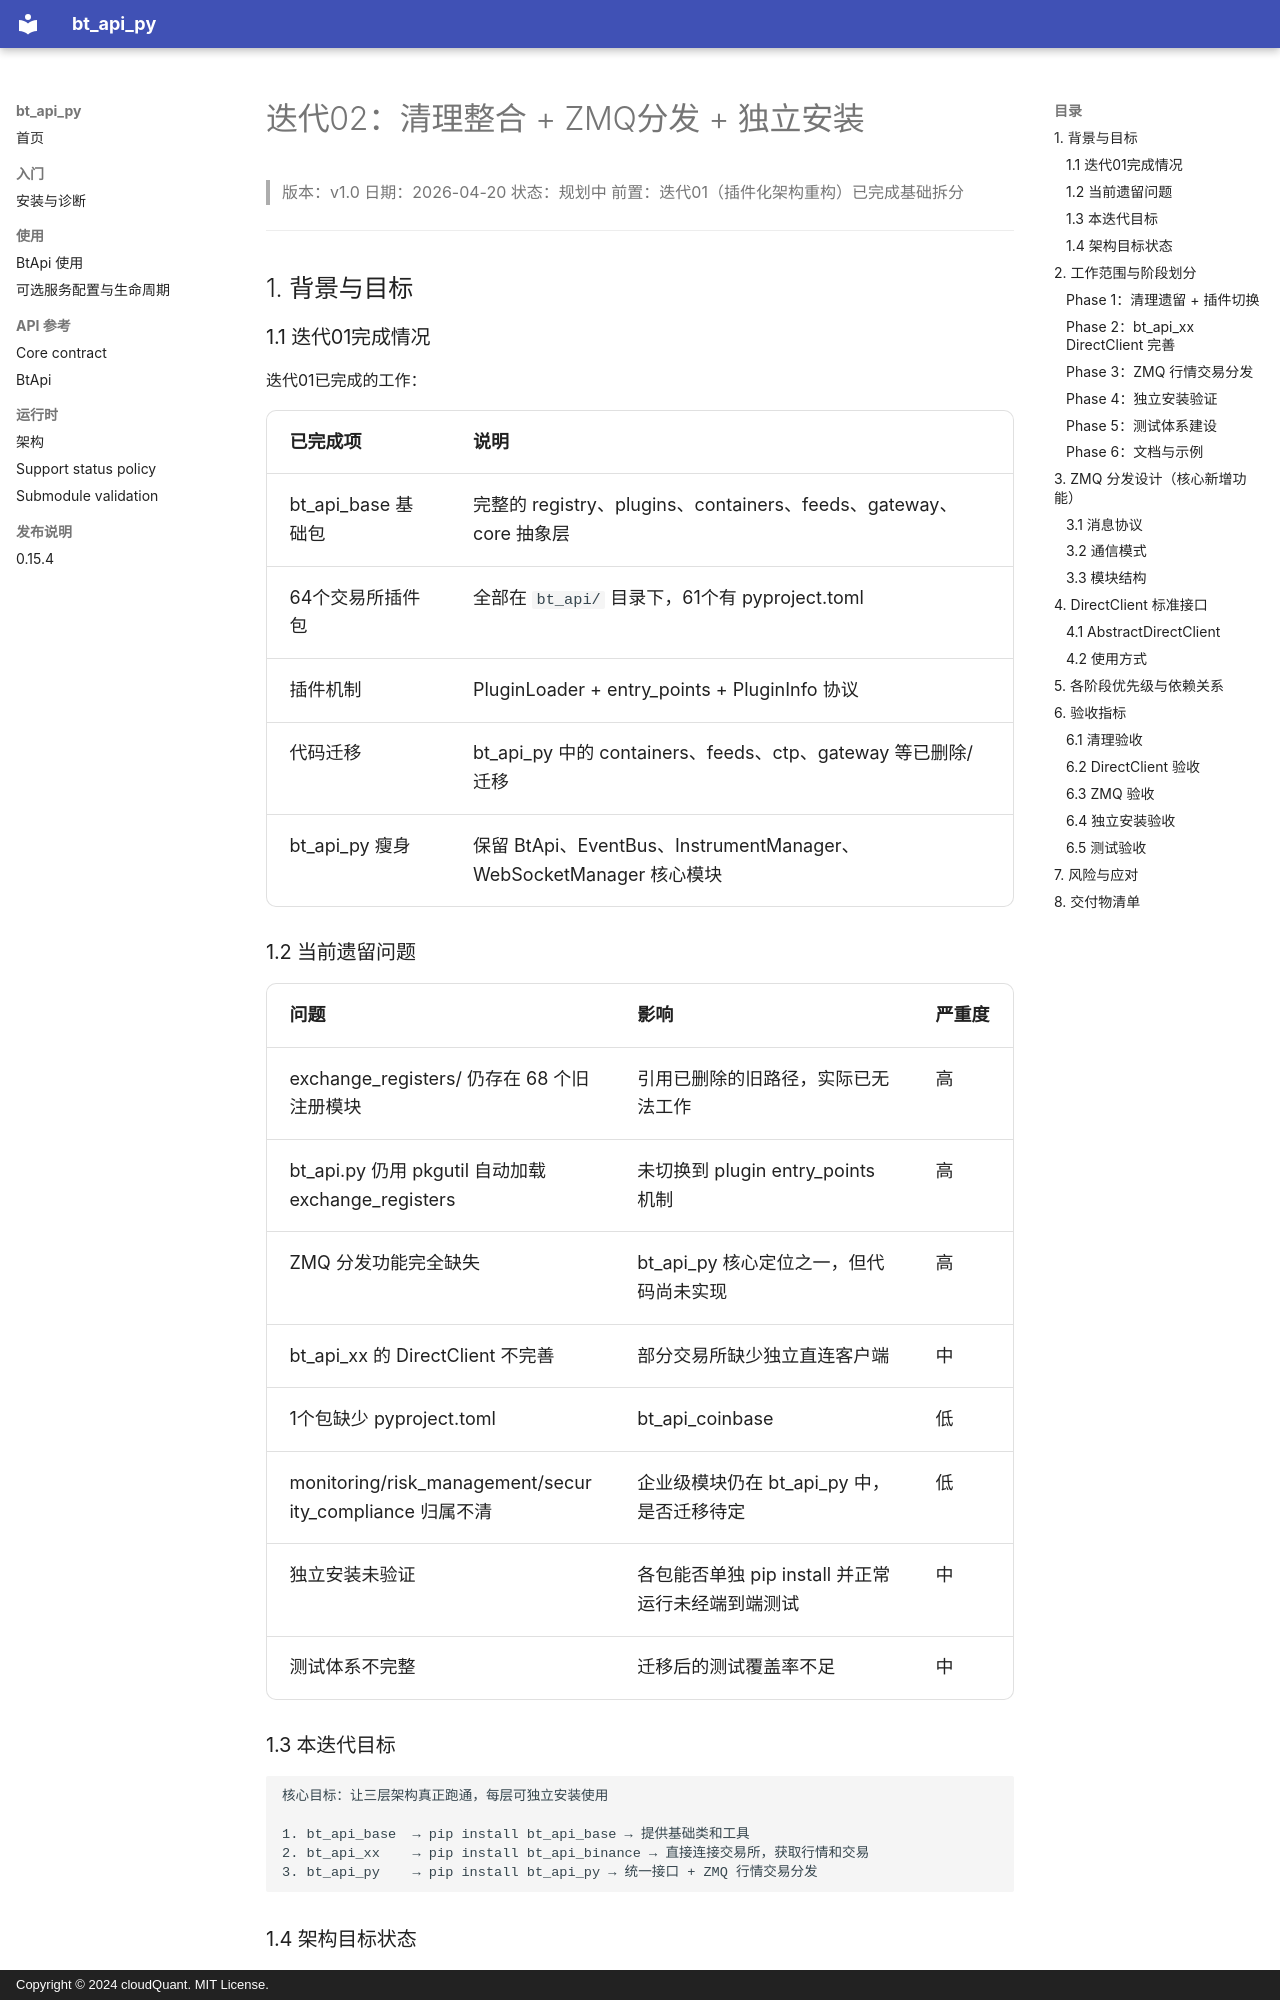

repository: cloudQuant/bt_api_py · page: 迭代计划/迭代02/完整迭代文档/index.html · generator: mkdocs · copyright: Copyright © 2024 cloudQuant. MIT License.

# 迭代02：清理整合 + ZMQ分发 + 独立安装

> 版本：v1.0
> 日期：2026-04-20
> 状态：规划中
> 前置：迭代01（插件化架构重构）已完成基础拆分

---

## 1. 背景与目标

### 1.1 迭代01完成情况

迭代01已完成的工作：

| 已完成项 | 说明 |
|----------|------|
| bt_api_base 基础包 | 完整的 registry、plugins、containers、feeds、gateway、core 抽象层 |
| 64个交易所插件包 | 全部在 `bt_api/` 目录下，61个有 pyproject.toml |
| 插件机制 | PluginLoader + entry_points + PluginInfo 协议 |
| 代码迁移 | bt_api_py 中的 containers、feeds、ctp、gateway 等已删除/迁移 |
| bt_api_py 瘦身 | 保留 BtApi、EventBus、InstrumentManager、WebSocketManager 核心模块 |

### 1.2 当前遗留问题

| 问题 | 影响 | 严重度 |
|------|------|--------|
| exchange_registers/ 仍存在 68 个旧注册模块 | 引用已删除的旧路径，实际已无法工作 | 高 |
| bt_api.py 仍用 pkgutil 自动加载 exchange_registers | 未切换到 plugin entry_points 机制 | 高 |
| ZMQ 分发功能完全缺失 | bt_api_py 核心定位之一，但代码尚未实现 | 高 |
| bt_api_xx 的 DirectClient 不完善 | 部分交易所缺少独立直连客户端 | 中 |
| 1个包缺少 pyproject.toml | bt_api_coinbase | 低 |
| monitoring/risk_management/security_compliance 归属不清 | 企业级模块仍在 bt_api_py 中，是否迁移待定 | 低 |
| 独立安装未验证 | 各包能否单独 pip install 并正常运行未经端到端测试 | 中 |
| 测试体系不完整 | 迁移后的测试覆盖率不足 | 中 |

### 1.3 本迭代目标

```
核心目标：让三层架构真正跑通，每层可独立安装使用

1. bt_api_base  → pip install bt_api_base → 提供基础类和工具
2. bt_api_xx    → pip install bt_api_binance → 直接连接交易所，获取行情和交易
3. bt_api_py    → pip install bt_api_py → 统一接口 + ZMQ 行情交易分发
```
